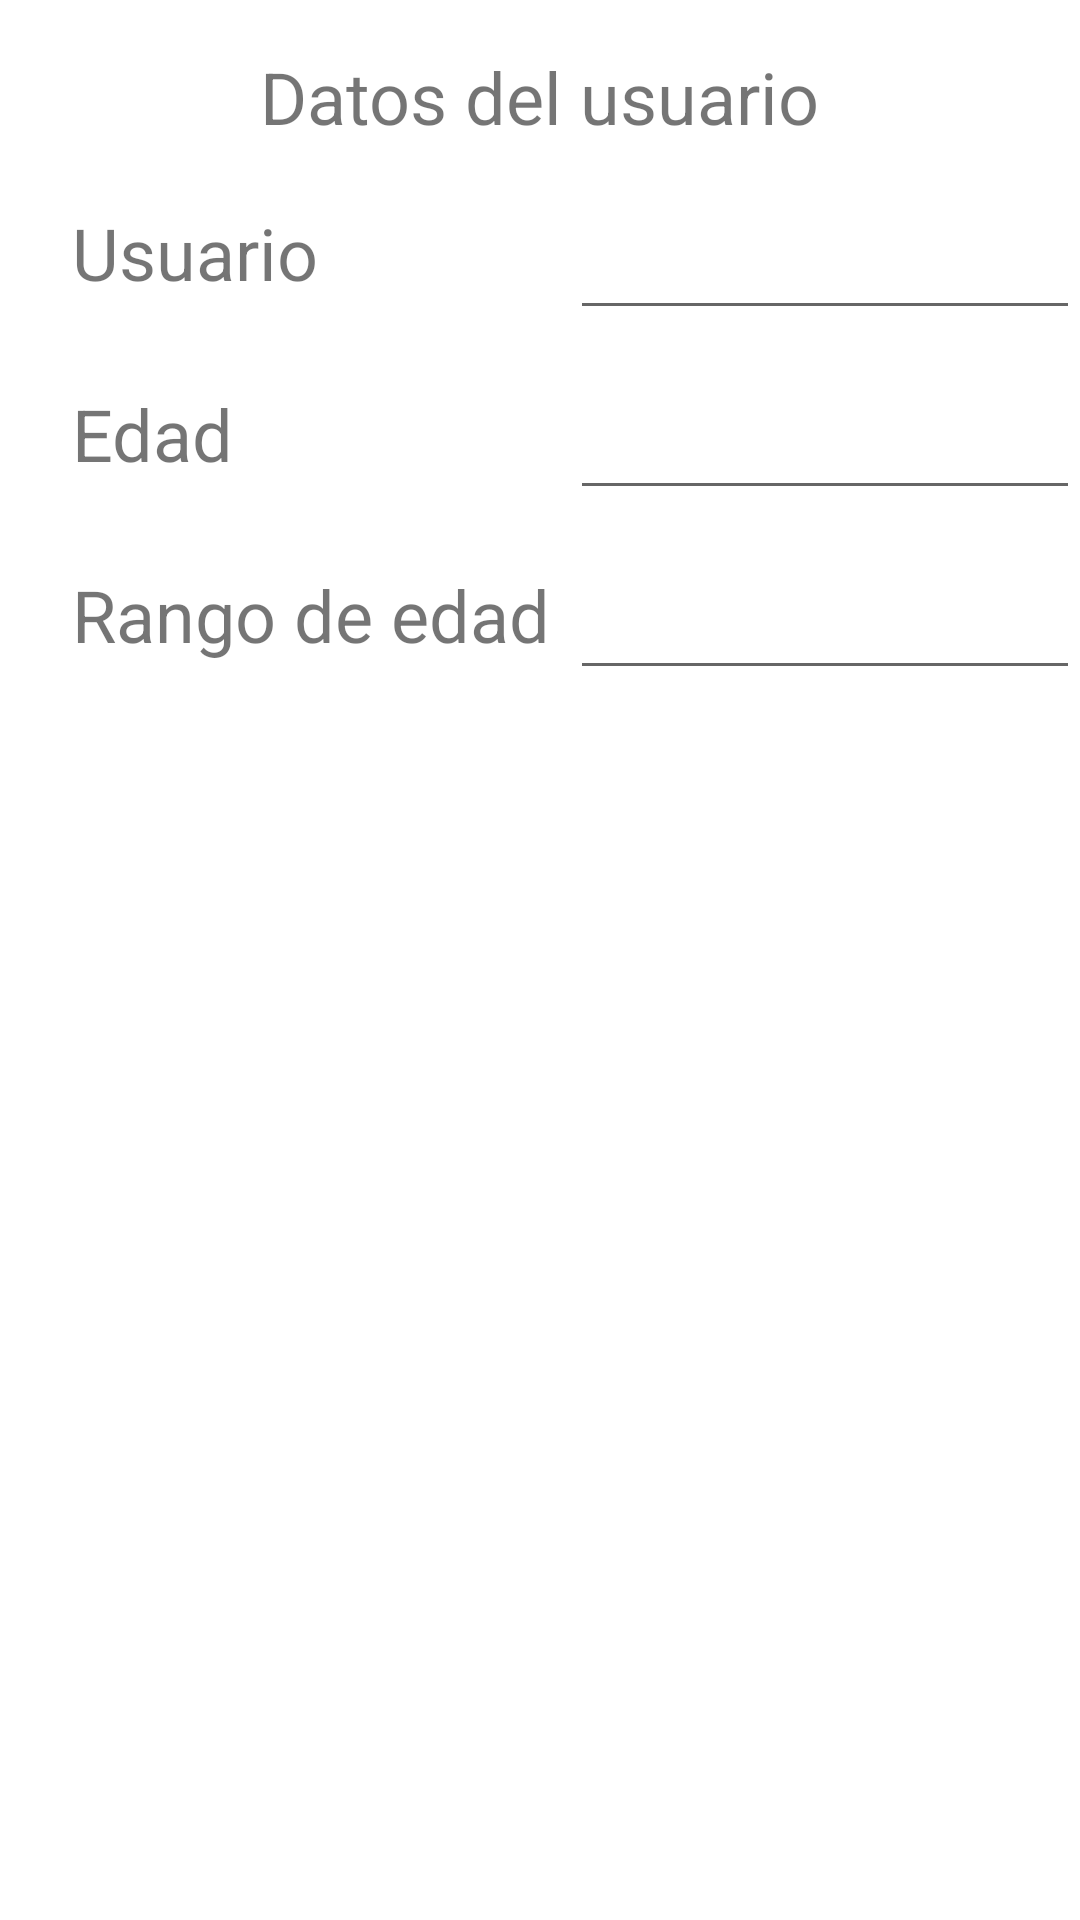

Layout XML and referenced resources for this Android screen:
<!-- AndroidManifest.xml: application theme Theme.FinalEdi3 -->
<!-- res/layout/activity_user.xml -->
<?xml version="1.0" encoding="utf-8"?>
<androidx.constraintlayout.widget.ConstraintLayout xmlns:android="http://schemas.android.com/apk/res/android"
    xmlns:app="http://schemas.android.com/apk/res-auto"
    xmlns:tools="http://schemas.android.com/tools"
    android:layout_width="match_parent"
    android:layout_height="match_parent"
    tools:context=".UserActivity">

    <TextView
        android:id="@+id/tvUsuario"
        android:layout_width="wrap_content"
        android:layout_height="wrap_content"
        android:layout_marginStart="24dp"
        android:layout_marginTop="68dp"
        android:text="@string/txt_usuario_String"
        android:textSize="24sp"
        app:layout_constraintStart_toStartOf="parent"
        app:layout_constraintTop_toTopOf="parent" />

    <TextView
        android:id="@+id/tvUsuarioActivity"
        android:layout_width="wrap_content"
        android:layout_height="34dp"
        android:layout_marginTop="16dp"
        android:text="@string/txt_datos_usuario_String"
        android:textSize="24sp"
        app:layout_constraintEnd_toEndOf="parent"
        app:layout_constraintStart_toStartOf="parent"
        app:layout_constraintTop_toTopOf="parent" />

    <TextView
        android:id="@+id/tvEdad"
        android:layout_width="wrap_content"
        android:layout_height="wrap_content"
        android:layout_marginStart="24dp"
        android:layout_marginTop="28dp"
        android:text="@string/txt_edad_String"
        android:textSize="24sp"
        app:layout_constraintStart_toStartOf="parent"
        app:layout_constraintTop_toBottomOf="@+id/tvUsuario" />

    <TextView
        android:id="@+id/tvRangoEdad"
        android:layout_width="wrap_content"
        android:layout_height="wrap_content"
        android:layout_marginStart="24dp"
        android:layout_marginTop="28dp"
        android:text="@string/txt_rango_edad_String"
        android:textSize="24sp"
        app:layout_constraintStart_toStartOf="parent"
        app:layout_constraintTop_toBottomOf="@+id/tvEdad" />

    <EditText
        android:id="@+id/txt_nombreUsuario"
        android:layout_width="170dp"
        android:layout_height="50dp"
        android:layout_marginTop="60dp"
        android:clickable="false"
        android:ems="10"
        android:inputType="textPersonName"
        android:textSize="20sp"
        app:layout_constraintEnd_toEndOf="parent"
        app:layout_constraintHorizontal_bias="1"
        app:layout_constraintStart_toEndOf="@+id/tvUsuario"
        app:layout_constraintTop_toTopOf="parent" />

    <EditText
        android:id="@+id/txt_edadUsuario"
        android:layout_width="170dp"
        android:layout_height="50dp"
        android:layout_marginTop="10dp"
        android:clickable="false"
        android:ems="10"
        android:inputType="textPersonName"
        android:textSize="20sp"
        app:layout_constraintEnd_toEndOf="parent"
        app:layout_constraintHorizontal_bias="1"
        app:layout_constraintStart_toEndOf="@+id/tvEdad"
        app:layout_constraintTop_toBottomOf="@+id/txt_nombreUsuario" />

    <EditText
        android:id="@+id/txt_rangoEdad"
        android:layout_width="170dp"
        android:layout_height="50dp"
        android:layout_marginTop="10dp"
        android:clickable="false"
        android:ems="10"
        android:inputType="textPersonName"
        android:textSize="20sp"
        app:layout_constraintEnd_toEndOf="parent"
        app:layout_constraintHorizontal_bias="1"
        app:layout_constraintStart_toEndOf="@+id/tvRangoEdad"
        app:layout_constraintTop_toBottomOf="@+id/txt_edadUsuario" />

    <androidx.recyclerview.widget.RecyclerView
        android:id="@+id/RecyclerPelicula"
        android:layout_width="0dp"
        android:layout_height="wrap_content"
        android:layout_marginTop="36dp"
        android:scrollbars="vertical"
        app:layout_constrainedHeight="true"
        app:layout_constraintEnd_toEndOf="parent"
        app:layout_constraintHeight_max="400dp"
        app:layout_constraintHorizontal_bias="0.0"
        app:layout_constraintStart_toStartOf="parent"
        app:layout_constraintTop_toBottomOf="@+id/txt_rangoEdad" />


</androidx.constraintlayout.widget.ConstraintLayout>
<!-- resources referenced by this layout -->
<resources>
  <string name="txt_datos_usuario_String">Datos del usuario</string>
  <string name="txt_edad_String">Edad</string>
  <string name="txt_rango_edad_String">Rango de edad</string>
  <string name="txt_usuario_String">Usuario</string>
  <style name="Theme.FinalEdi3" parent="Theme.MaterialComponents.DayNight.DarkActionBar">
          
          <item name="colorPrimary">@color/purple_500</item>
          <item name="colorPrimaryVariant">@color/purple_700</item>
          <item name="colorOnPrimary">@color/white</item>
          
          <item name="colorSecondary">@color/teal_200</item>
          <item name="colorSecondaryVariant">@color/teal_700</item>
          <item name="colorOnSecondary">@color/black</item>
          
          <item name="android:statusBarColor" tools:targetApi="21">?attr/colorPrimaryVariant</item>
          
      </style>
  <!-- not gathered from this repository: default colours our renderer supplied (Android Studio template values) -->
  <color name="purple_500">#FF6200EE</color>
  <color name="purple_700">#FF3700B3</color>
  <color name="teal_200">#FF03DAC5</color>
  <color name="teal_700">#FF018786</color>
  <color name="black">#FF000000</color>
  <color name="white">#FFFFFFFF</color>
</resources>
